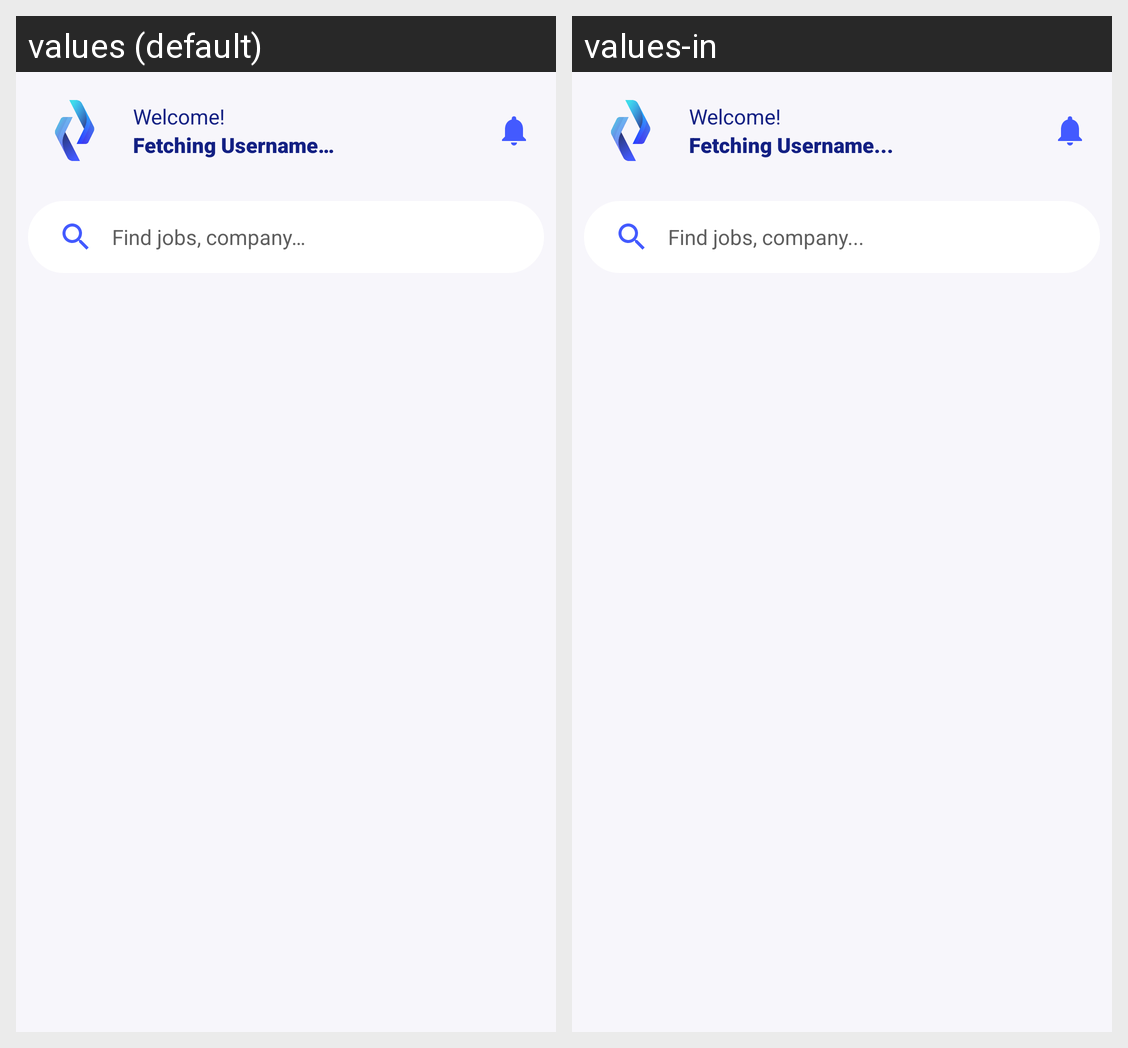

This grid shows one Android layout under two languages. Give, for every string resource on the screen, its name, the default text and each shown locale's text.
Android screen res/layout/fragment_explore.xml rendered under 2 locales, left to right: values (default), values-in. Device: Nexus 5 (rendered at 1080×1920; each locale shown at half size, 540×960, under a caption strip naming it); theme Theme.JarviceApp.
Strings drawn on this screen, with the default value and each locale's value (text and hints the layout hard-codes, and strings that could not be matched under every locale, appear in the picture but are not listed):

welcome_main
  values: Welcome!
  values-in: Welcome!

welcome_main_username
  values: Fetching Username…
  values-in: Fetching Username...

inpuJob
  values: Find jobs, company…
  values-in: Find jobs, company...
